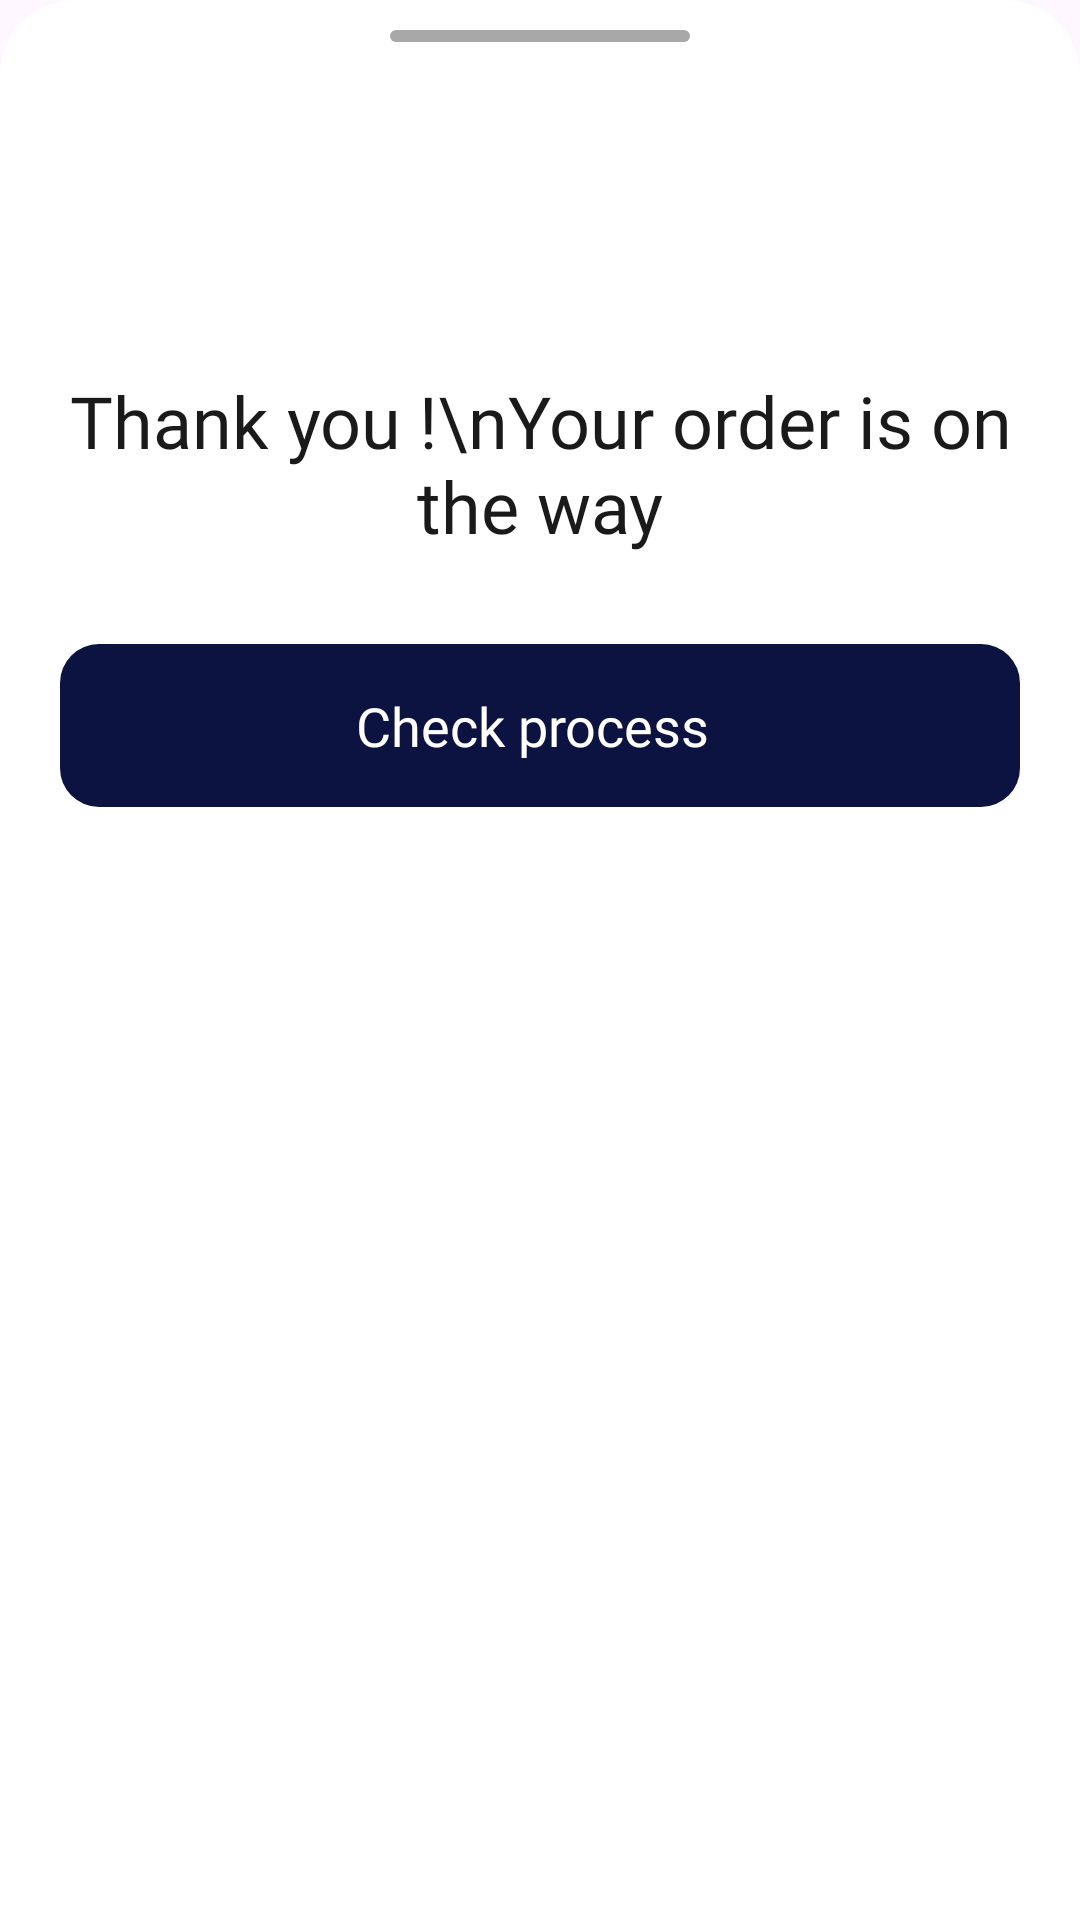

Produce the Android XML layout that renders to this screen, including the resource entries it uses.
<!-- AndroidManifest.xml: application theme Theme.EStore -->
<!-- res/layout/layout_bottom_sheet.xml -->
<?xml version="1.0" encoding="utf-8"?>
<LinearLayout xmlns:android="http://schemas.android.com/apk/res/android"
    xmlns:app="http://schemas.android.com/apk/res-auto"
    android:id="@+id/container"
    android:layout_width="match_parent"
    android:layout_height="wrap_content"
    android:background="@drawable/bottom_sheet"
    android:orientation="vertical"
    android:backgroundTint="@color/white"
    android:paddingLeft="20dp"
    android:paddingTop="10dp"
    android:paddingRight="20dp">

    <View
        android:layout_width="match_parent"
        android:layout_height="4dp"
        android:layout_marginLeft="110dp"
        android:layout_marginRight="110dp"
        android:backgroundTint="#A8A8A8"
        android:background="@drawable/done_creating_task_button_back" />

    <ImageView
        android:id="@+id/icon"
        android:layout_width="70dp"
        android:layout_height="70dp"
        android:src="@drawable/congratulations"
        android:layout_gravity="center_horizontal"
        android:layout_marginBottom="20dp"
        android:layout_marginTop="20dp"/>

    <TextView
        android:id="@+id/title"
        android:layout_width="wrap_content"
        android:layout_height="wrap_content"
        android:layout_gravity="center"
        android:fontFamily="@font/poppins_bold"
        android:gravity="center"
        android:text="Thank you !\nYour order is on the way"
        android:textColor="@color/colorfirst"
        android:textSize="24dp" />

    <Space
        android:layout_width="wrap_content"
        android:layout_height="30dp" />

    <RelativeLayout
        android:id="@+id/check_procces"
        android:layout_width="match_parent"
        android:layout_height="wrap_content"
        android:layout_gravity="center_horizontal"
        android:layout_marginBottom="25dp"
        android:background="@drawable/done_creating_task_button_back"
        android:clickable="true"
        android:focusable="true"
        android:backgroundTint="@color/fontmain"
        android:foreground="?android:attr/selectableItemBackground">

        <ImageView
            android:layout_width="17dp"
            android:layout_height="17dp"
            android:layout_alignParentRight="true"
            android:layout_centerVertical="true"
            android:layout_marginRight="15dp"
            android:src="@drawable/flesh"
            app:tint="@color/white" />

        <TextView
            android:id="@+id/ok_text"
            android:layout_width="wrap_content"
            android:layout_height="wrap_content"
            android:layout_centerInParent="true"
            android:layout_marginStart="5dp"
            android:layout_marginTop="5dp"
            android:layout_marginEnd="5dp"
            android:layout_marginBottom="5dp"
            android:fontFamily="@font/poppins_semibold"
            android:text="Check process "
            android:textColor="@color/white"
            android:textSize="18dp" />
    </RelativeLayout>
</LinearLayout>
<!-- resources referenced by this layout -->
<resources>
  <color name="colorfirst">#1a1a1a</color>
  <color name="fontmain">#0D1340</color>
  <color name="white">#FFFFFFFF</color>
  <!-- drawable bottom_sheet (drawable) -->
  <?xml version="1.0" encoding="utf-8"?>
  <shape xmlns:android="http://schemas.android.com/apk/res/android">
      <corners android:topLeftRadius="25dp"
          android:topRightRadius="25dp"/>
      <solid android:color="@color/white"/>
  
  </shape>
  <!-- drawable done_creating_task_button_back (drawable) -->
  <?xml version="1.0" encoding="utf-8"?>
  <shape xmlns:android="http://schemas.android.com/apk/res/android">
      <solid android:color="@color/colorfirst" />
      <padding android:bottom="10dp"
          android:left="15dp"
          android:right="10dp"
          android:top="10dp"/>
          <corners android:radius="13dp" />
          />
  
  
  </shape>
  <style name="Theme.EStore" parent="Theme.MaterialComponents.DayNight.DarkActionBar">
          
          <item name="colorPrimary">@color/black</item>
          <item name="colorPrimaryVariant">@color/purple_700</item>
          <item name="colorOnPrimary">@color/white</item>
          
          <item name="colorSecondary">#0E0E0E</item>
          <item name="colorSecondaryVariant">@color/teal_700</item>
          <item name="colorOnSecondary">@color/black</item>
          
          <item name="android:statusBarColor" tools:targetApi="l">?attr/colorPrimaryVariant</item>
          
      </style>
  <color name="black">#FF000000</color>
  <color name="purple_700">#FF3700B3</color>
  <color name="teal_700">#FF018786</color>
</resources>
